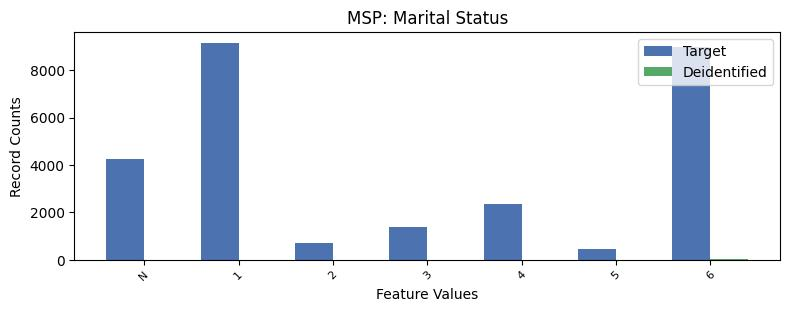

The data file committed next to this chart (first rows):
, MSP, count_target, count_deidentified
0, 1, 9152, 2.0
1, 6, 8961, 22.0
2, -1, 4247, 3.0
3, 4, 2357, 1.0
4, 3, 1387, 0.0
5, 2, 700, 3.0
6, 5, 449, 0.0
